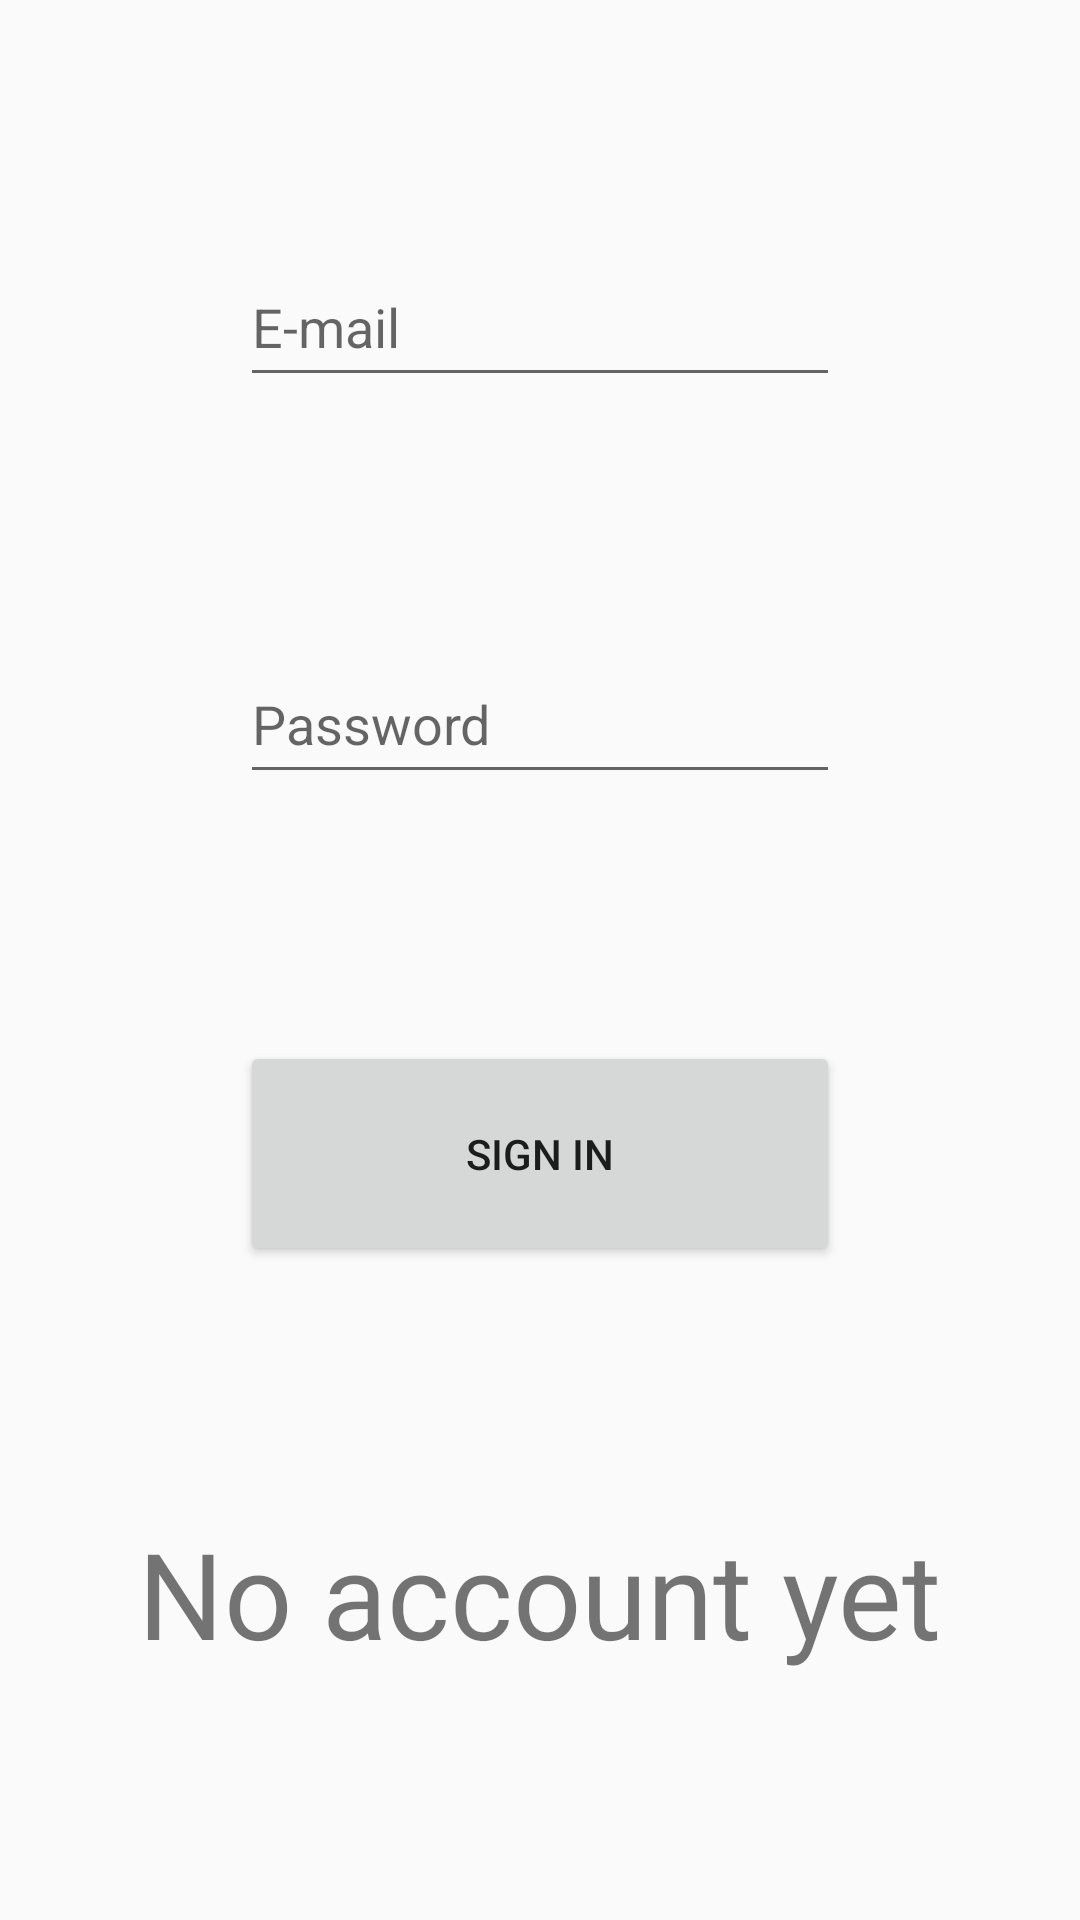

Here is an Android app screen rendered from its layout file. Give the layout XML and the strings, colors and styles it references.
<!-- AndroidManifest.xml: application theme Theme.Questionnare -->
<!-- res/layout/login_screen.xml -->
<?xml version="1.0" encoding="utf-8"?>
<androidx.constraintlayout.widget.ConstraintLayout xmlns:android="http://schemas.android.com/apk/res/android"
    xmlns:tools="http://schemas.android.com/tools"
    android:layout_width="match_parent"
    android:layout_height="match_parent"
    xmlns:app="http://schemas.android.com/apk/res-auto">

    <EditText
        android:id="@+id/emailLogin"
        android:layout_width="200dp"
        android:layout_height="50dp"
        android:inputType="textEmailAddress"
        android:hint="E-mail"

        app:layout_constraintStart_toStartOf="parent"
        app:layout_constraintEnd_toEndOf="parent"
        app:layout_constraintTop_toTopOf="parent"
        app:layout_constraintBottom_toTopOf="@id/passwordLogin"/>

    <EditText
        android:id="@+id/passwordLogin"
        android:layout_width="200dp"
        android:layout_height="50dp"
        android:inputType="textPassword"
        android:hint="Password"

        app:layout_constraintStart_toStartOf="parent"
        app:layout_constraintEnd_toEndOf="parent"
        app:layout_constraintTop_toBottomOf="@id/emailLogin"
        app:layout_constraintBottom_toTopOf="@id/loginButton"/>

    <Button
        android:id="@+id/loginButton"
        android:layout_width="200dp"
        android:layout_height="75dp"
        android:text="Sign In"

        app:layout_constraintStart_toStartOf="parent"
        app:layout_constraintEnd_toEndOf="parent"
        app:layout_constraintTop_toBottomOf="@id/passwordLogin"
        app:layout_constraintBottom_toTopOf="@id/signinRedirect"/>

    <TextView
        android:id="@+id/signinRedirect"
        android:layout_width="wrap_content"
        android:layout_height="wrap_content"
        android:text="No account yet"
        android:clickable="true"
        android:textSize="40dp"
        android:background="?android:attr/selectableItemBackground"

        app:layout_constraintStart_toStartOf="parent"
        app:layout_constraintEnd_toEndOf="parent"
        app:layout_constraintBottom_toBottomOf="parent"
        app:layout_constraintTop_toBottomOf="@id/loginButton"/>


</androidx.constraintlayout.widget.ConstraintLayout>
<!-- resources referenced by this layout -->
<resources>
  <style name="Theme.Questionnare" parent="Base.Theme.Questionnare" />
  <style name="Base.Theme.Questionnare" parent="Theme.AppCompat.Light.NoActionBar">
          
          
      </style>
</resources>
